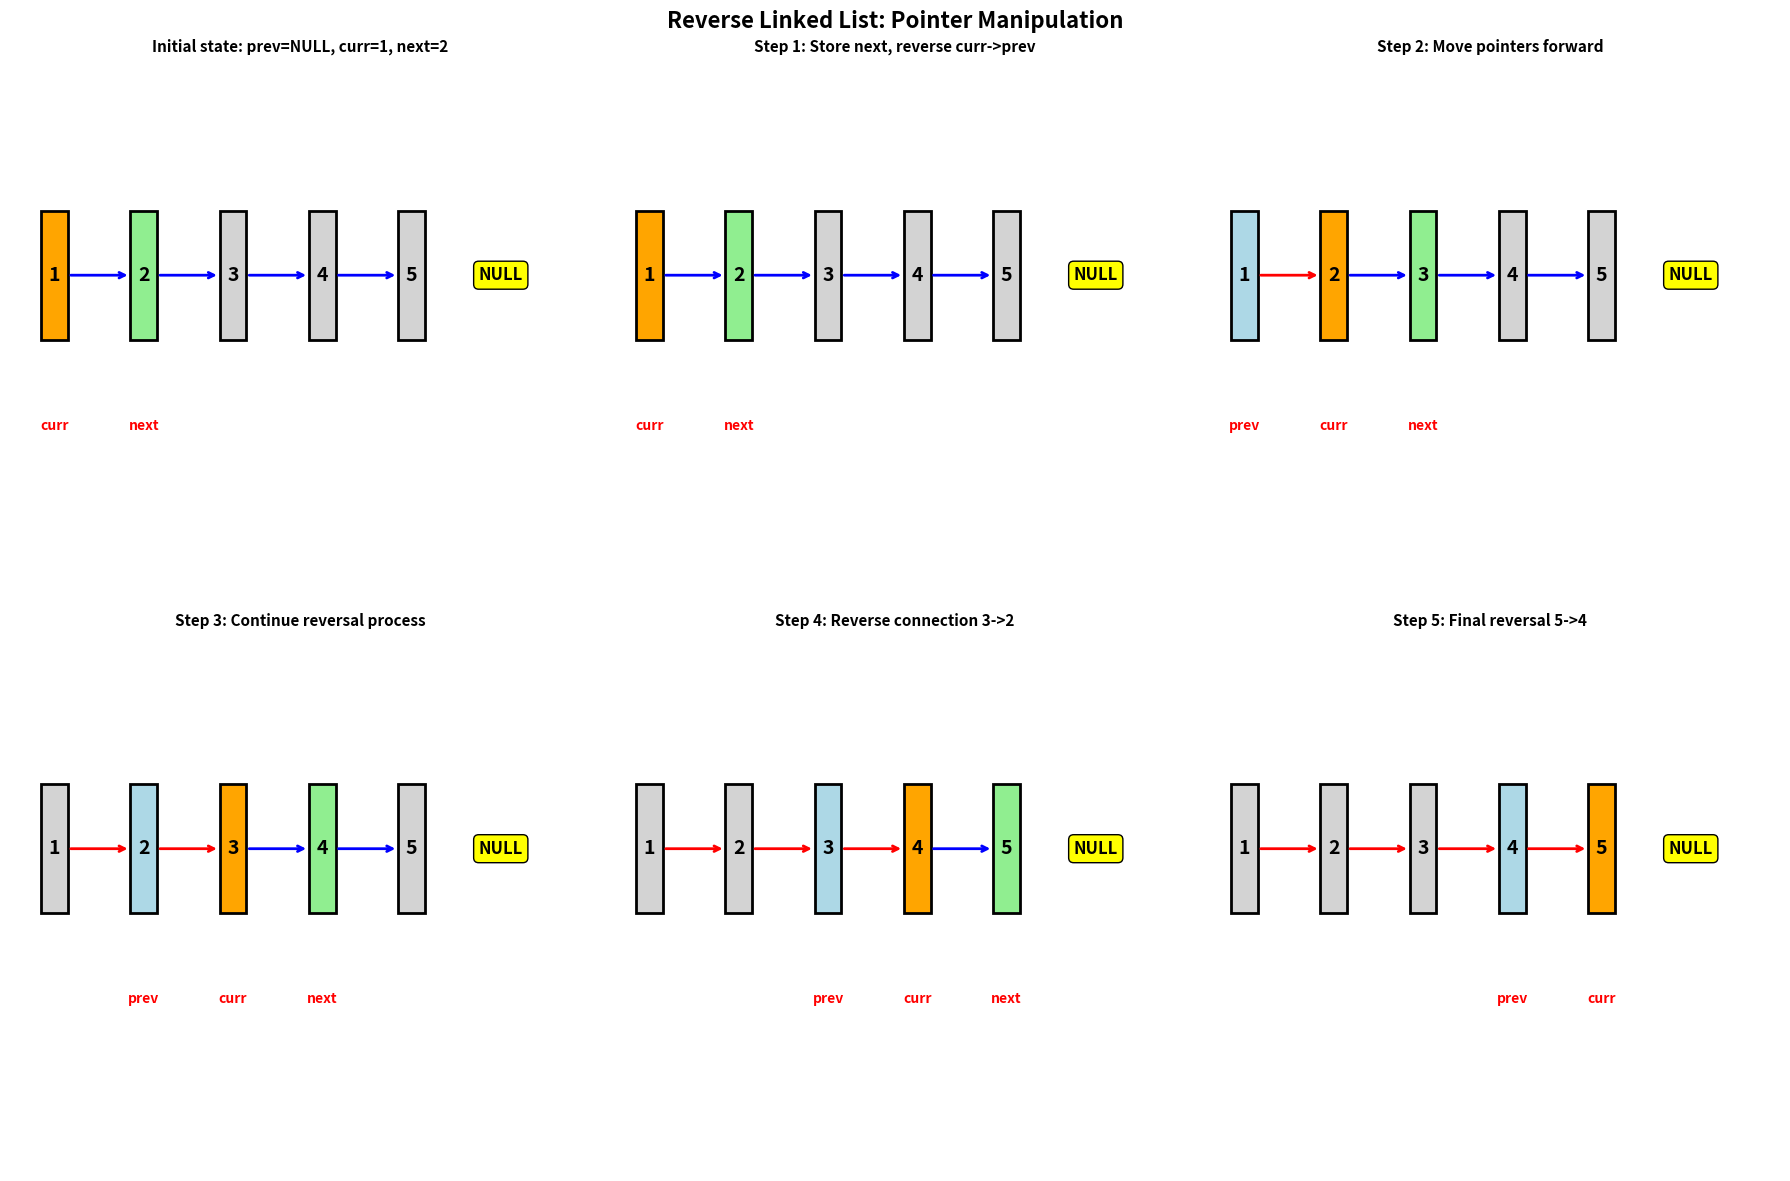

Source code (Python):
#!/usr/bin/env python3
"""
Reverse Linked List - Step-by-Step Pointer Manipulation
Shows pointer reversal process
"""

import matplotlib.pyplot as plt
import matplotlib.patches as patches
import numpy as np

def create_reverse_visualization():
    """Create linked list reversal visualization"""
    
    # Initial linked list: 1 -> 2 -> 3 -> 4 -> 5 -> NULL
    nodes = [1, 2, 3, 4, 5]
    
    # Reversal steps
    steps = [
        {
            'nodes': [1, 2, 3, 4, 5],
            'prev': None,
            'curr': 0,
            'next': 1,
            'description': 'Initial state: prev=NULL, curr=1, next=2'
        },
        {
            'nodes': [1, 2, 3, 4, 5],
            'prev': None,
            'curr': 0,
            'next': 1,
            'description': 'Step 1: Store next, reverse curr->prev'
        },
        {
            'nodes': [1, 2, 3, 4, 5],
            'prev': 0,
            'curr': 1,
            'next': 2,
            'description': 'Step 2: Move pointers forward'
        },
        {
            'nodes': [1, 2, 3, 4, 5],
            'prev': 1,
            'curr': 2,
            'next': 3,
            'description': 'Step 3: Continue reversal process'
        },
        {
            'nodes': [1, 2, 3, 4, 5],
            'prev': 2,
            'curr': 3,
            'next': 4,
            'description': 'Step 4: Reverse connection 3->2'
        },
        {
            'nodes': [1, 2, 3, 4, 5],
            'prev': 3,
            'curr': 4,
            'next': None,
            'description': 'Step 5: Final reversal 5->4'
        }
    ]
    
    # Create visualization
    fig, axes = plt.subplots(2, 3, figsize=(18, 12))
    axes = axes.flatten()
    
    for step_idx, step in enumerate(steps):
        ax = axes[step_idx]
        
        n_nodes = len(step['nodes'])
        
        # Draw nodes
        for i, value in enumerate(step['nodes']):
            x = i * 2
            y = 0
            
            # Color based on pointer positions
            if i == step.get('prev'):
                color = 'lightblue'
                label = 'prev'
            elif i == step.get('curr'):
                color = 'orange'
                label = 'curr'
            elif i == step.get('next'):
                color = 'lightgreen'
                label = 'next'
            else:
                color = 'lightgray'
                label = ''
            
            # Draw node
            rect = patches.Rectangle((x - 0.3, y - 0.3), 0.6, 0.6, 
                                   linewidth=2, edgecolor='black', facecolor=color)
            ax.add_patch(rect)
            ax.text(x, y, str(value), ha='center', va='center', 
                   fontsize=14, fontweight='bold')
            
            # Add pointer label
            if label:
                ax.text(x, y - 0.7, label, ha='center', va='center', 
                       fontsize=10, fontweight='bold', color='red')
        
        # Draw arrows (original direction)
        for i in range(n_nodes - 1):
            x1 = i * 2 + 0.3
            x2 = (i + 1) * 2 - 0.3
            y = 0
            
            # Determine arrow style based on reversal progress
            if step_idx > 0 and i < step.get('curr', 0):
                # Reversed arrows
                ax.annotate('', xy=(x1, y), xytext=(x2, y),
                           arrowprops=dict(arrowstyle='<-', color='red', lw=2))
            else:
                # Original arrows
                ax.annotate('', xy=(x2, y), xytext=(x1, y),
                           arrowprops=dict(arrowstyle='->', color='blue', lw=2))
        
        # Draw NULL
        ax.text((n_nodes) * 2, 0, 'NULL', ha='center', va='center', 
               fontsize=12, fontweight='bold',
               bbox=dict(boxstyle="round,pad=0.3", facecolor='yellow'))
        
        ax.set_xlim(-1, (n_nodes + 1) * 2)
        ax.set_ylim(-1.5, 1)
        ax.set_title(step['description'], fontsize=11, fontweight='bold')
        ax.axis('off')
    
    plt.suptitle('Reverse Linked List: Pointer Manipulation', fontsize=16, fontweight='bold')
    plt.tight_layout()
    
    filename = 'reverse_animation.png'
    plt.savefig(filename, dpi=300, bbox_inches='tight')
    plt.show()
    
    print(f" Reverse linked list visualization saved as {filename}")
    return filename

if __name__ == "__main__":
    create_reverse_visualization()
